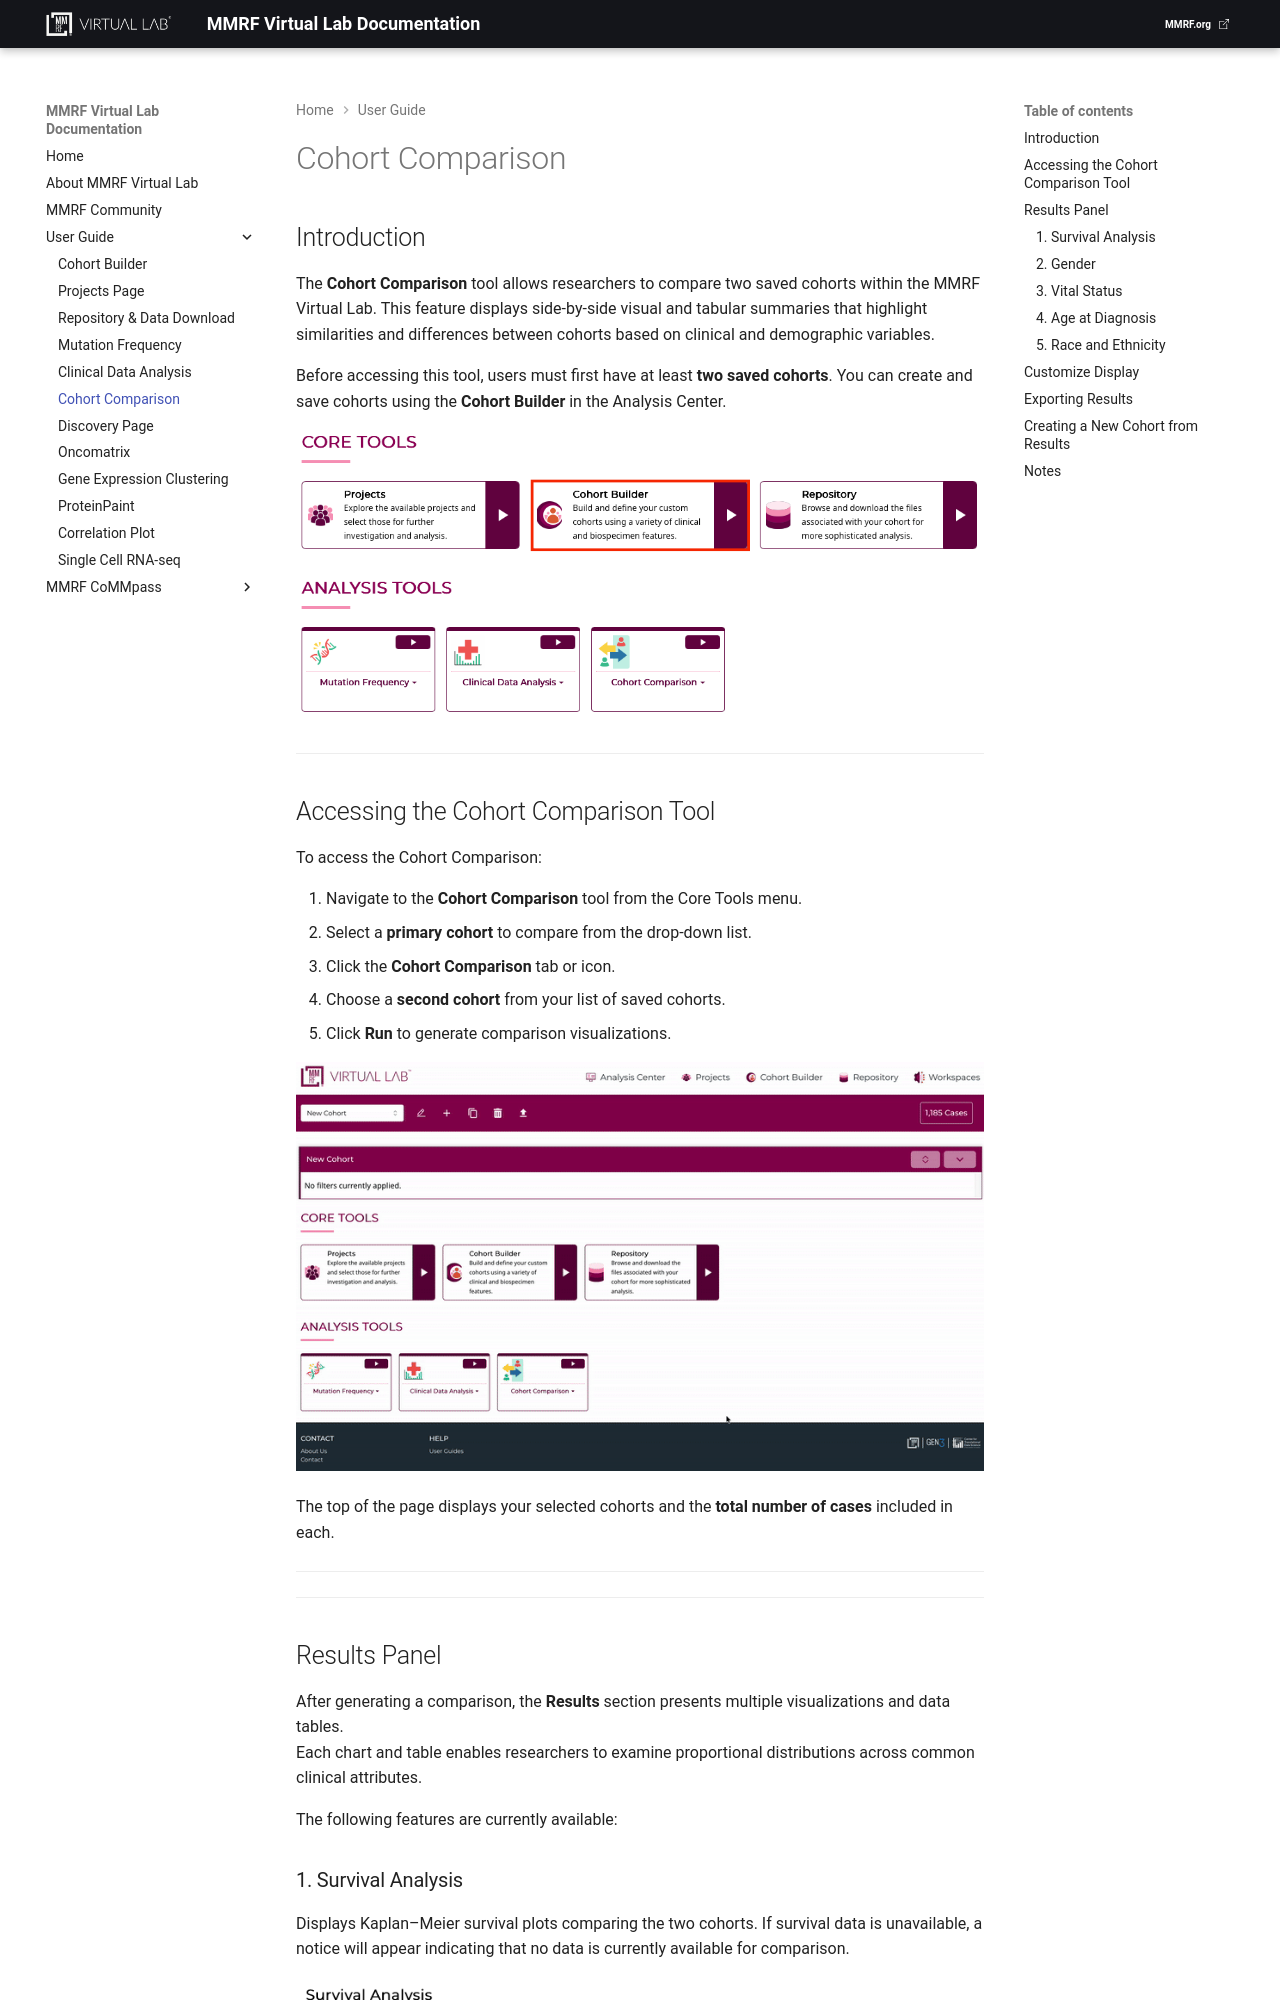

repository: theMMRF/docs-vlab · page: mmrf-resources/user-guide/cohort-comparison/index.html · generator: mkdocs

# Cohort Comparison

## Introduction

The **Cohort Comparison** tool allows researchers to compare two saved cohorts within the MMRF Virtual Lab. This feature displays side-by-side visual and tabular summaries that highlight similarities and differences between cohorts based on clinical and demographic variables.

Before accessing this tool, users must first have at least **two saved cohorts**. You can create and save cohorts using the **Cohort Builder** in the Analysis Center.

![Cohort Builder entry point run app](img/cohort-builder-entry-point-app.png)

---

## Accessing the Cohort Comparison Tool

To access the Cohort Comparison:

1. Navigate to the **Cohort Comparison** tool from the Core Tools menu.  
2. Select a **primary cohort** to compare from the drop-down list.  
3. Click the **Cohort Comparison** tab or icon.  
4. Choose a **second cohort** from your list of saved cohorts.  
5. Click **Run** to generate comparison visualizations.

![Cohort Comparison Run](img/cohort-comparison-run.gif)

The top of the page displays your selected cohorts and the **total number of cases** included in each.



---

<!--## Cohort Summary Panel

Once two cohorts are selected, the **Cohort Summary Panel** displays key metrics for each:

- **Cohort name** and **number of cases** in each dataset.  
- **Venn diagram** illustrating the overlap between cohorts (*shared and unique cases*).  
- **Color-coded keys** to represent each cohort consistently across all visualizations.

![Cohort Comparison Summary](img/cohort-comparison-summary.gif) -->

---
